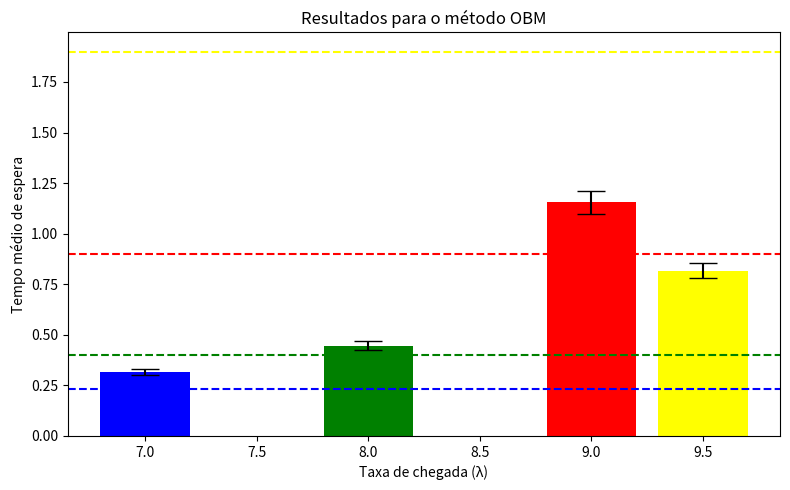

Write the Python code that produced this figure.
import numpy as np
import matplotlib.pyplot as plt
from scipy.stats import t

def calcular(num_clientes, taxa_entrada, taxa_servico):
    tempo_chegada_relogio = 0
    tempos_espera = np.zeros(num_clientes)
    tempo_final_servico = 0
    for i in range(num_clientes):
        tc = np.random.exponential(1/taxa_entrada)
        tempo_chegada_relogio += tc
        if tempo_chegada_relogio < tempo_final_servico:
            tempos_espera[i] = tempo_final_servico - tempo_chegada_relogio
        tempo_inicio_servico = max(tempo_chegada_relogio, tempo_final_servico)
        tempo_servico = np.random.exponential(1/taxa_servico)
        tempo_final_servico = tempo_inicio_servico + tempo_servico
    return tempos_espera, tempo_chegada_relogio, tempo_final_servico

def adicionar_observacoes(tempos_espera, clientes_adicionais, taxa_entrada, taxa_servico, tempo_chegada_relogio, tempo_final_servico):
    novos_tempos_espera = np.zeros(clientes_adicionais)
    for i in range(clientes_adicionais):
        tc = np.random.exponential(1/taxa_entrada)
        tempo_chegada_relogio += tc
        if tempo_chegada_relogio < tempo_final_servico:
            novos_tempos_espera[i] = tempo_final_servico - tempo_chegada_relogio
        tempo_inicio_servico = max(tempo_chegada_relogio, tempo_final_servico)
        tempo_servico = np.random.exponential(1/taxa_servico)
        tempo_final_servico = tempo_inicio_servico + tempo_servico
    print(f"{clientes_adicionais} Clientes adicionados para {taxa_entrada} clientes por segundo!")
    return np.concatenate([tempos_espera, novos_tempos_espera]), tempo_chegada_relogio, tempo_final_servico

def eliminar_transiente_mser(tempos):
    lista_z = []
    lista_mser = []
    z = 0
    cont = 0
    k = int(len(tempos)/5)
    for i in range(len(tempos)):
        z += tempos[i]
        cont += 1
        if cont == 5:
            lista_z.append(z/5)
            z = 0
            cont = 0
    d = 0
    while d < k/2:
        j = d+1
        z_medio = np.mean(lista_z[j:])
        var_z = np.sum((lista_z[j:] - z_medio) ** 2)
        mser = np.sqrt(var_z/(k-d))
        lista_mser.append(mser)
        d += 1
    d_asterisco = np.argmin(lista_mser)
    return tempos[d_asterisco:]

def simular():
    taxa_entrada = [7, 8, 9, 9.5]
    taxa_servico = 10
    n_clientes = 1000
    confianca = 0.95
    precisao = 0.05
    B = 20
    beta = 1.44
    lista_valor_esperado = []

    for clientes_por_segundo in taxa_entrada:
        ro = clientes_por_segundo / taxa_servico
        valor_esperado = ro * (1/taxa_servico) / (1 - ro)
        lista_valor_esperado.append(valor_esperado)
        print(f"Taxa de entrada = {clientes_por_segundo} e valor esperado de tempo de espera: {valor_esperado:.5f}")
    
    lista_tempo_medio = []
    lista_intervalo_confianca = []
    for clientes_por_segundo in taxa_entrada:
        tempos_espera, tempo_chegada_relogio, tempo_final_servico = calcular(n_clientes, clientes_por_segundo, taxa_servico)
        tempos_espera = eliminar_transiente_mser(tempos_espera)
        teste_passou = False
        M = 5
        while not teste_passou:
            lista_y = []
            bloco = []
            inicio = 0
            fim = M
            N = B*M
            if N <= len(tempos_espera):
                for i in range(len(tempos_espera)-M+1):
                    for j in range(inicio,fim):
                        bloco.append(tempos_espera[j])
                        if(len(bloco) == M):
                            lista_y.append(np.mean(bloco))
                            bloco = []
                            inicio += 1
                            fim += 1
                lista_ri = []
                for i in range(len(lista_y)):
                    ri = lista_y[i]
                    qtde_ri = 0
                    for j in range(len(lista_y)):
                        if(lista_y[j] <= ri and i != j):
                            qtde_ri += 1
                    lista_ri.append(qtde_ri)
                r_medio = np.sum(lista_ri)/B
                var_r = [(r-r_medio)**2 for r in lista_ri]
                acum = 0
                for k in range(len(lista_ri)-1):
                    acum += (lista_ri[k]-lista_ri[k+1])**2
                soma_var_r = np.sum(var_r)
                if soma_var_r == 0:
                    M += 1
                    continue
                RVN = acum/soma_var_r
                if RVN < beta:
                    media_global = np.mean(lista_y)
                    var = np.var(lista_y)
                    b = len(lista_y)
                    df = b - 1
                    alpha = 1 - confianca
                    t_value = t.ppf(1 - alpha/2, df)
                    limite_superior = float(media_global + t_value * np.sqrt(var/len(lista_y)))
                    limite_inferior = float(media_global - t_value * np.sqrt(var/len(lista_y)))
                    largura_intervalo_confianca = limite_superior - limite_inferior
                    h = largura_intervalo_confianca/2
                    if h/media_global <= precisao:
                        lista_tempo_medio.append(media_global)
                        lista_intervalo_confianca.append((limite_inferior,limite_superior))
                        M = 5
                        teste_passou = True
                    else:
                        M += 1
                        tempos_espera, tempo_chegada_relogio, tempo_final_servico = adicionar_observacoes(tempos_espera, B*M, clientes_por_segundo, taxa_servico, tempo_chegada_relogio, tempo_final_servico)
                else:
                    M += 1
            else:
                print("Simulacao falhou, nao ha observacoes o suficiente! gerando novos dados...")
                tempos_espera, tempo_chegada_relogio, tempo_final_servico = adicionar_observacoes(tempos_espera, B*M, clientes_por_segundo, taxa_servico, tempo_chegada_relogio, tempo_final_servico)
                M = 5
    print(lista_tempo_medio)
    print(lista_intervalo_confianca)

    inferiores = [media - ic[0] for media, ic in zip(lista_tempo_medio, lista_intervalo_confianca)]
    superiores = [ic[1] - media for media, ic in zip(lista_tempo_medio, lista_intervalo_confianca)]
    yerr = np.array([inferiores, superiores])

    plt.figure(figsize=(8, 5))
    plt.bar(taxa_entrada, lista_tempo_medio, yerr=yerr, width=0.4, capsize=10,
            color=['blue', 'green', 'red', 'yellow'])

    cores = ['blue', 'green', 'red', 'yellow']

    for i, (val_esp, cor) in enumerate(zip(lista_valor_esperado, cores)):
        plt.axhline(y=val_esp, linestyle='--', color=cor)

    plt.ylabel("Tempo médio de espera")
    plt.xlabel("Taxa de chegada (λ)")
    plt.title("Resultados para o método OBM")
    plt.tight_layout()
    plt.show()

simular()

